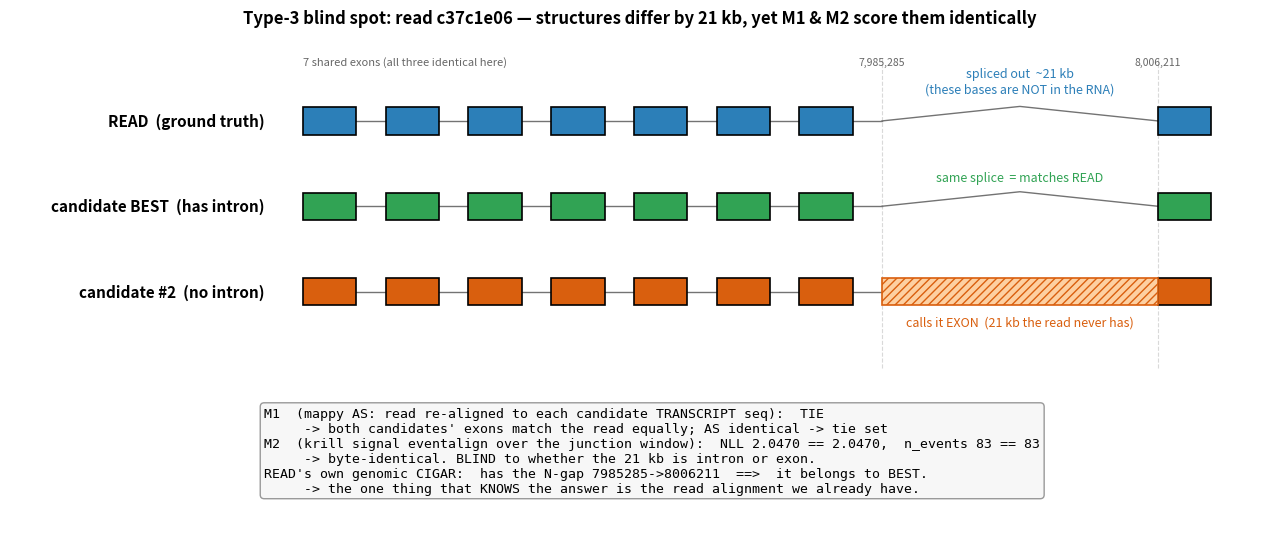

Write the Python code that produced this figure.
import matplotlib
matplotlib.use("Agg")
import matplotlib.pyplot as plt
from matplotlib.patches import Rectangle

w=0.62; gap=0.34; x=0; xs=[]
for i in range(7):
    xs.append(x); x+=w+gap
disp_x0=x; disp_w=3.2; e8_x=disp_x0+disp_w

def exon(ax,y,xx,ww,color): ax.add_patch(Rectangle((xx,y-0.16),ww,0.32,fc=color,ec="black",lw=1.2,zorder=3))
def conn(ax,y,x0,x1): ax.plot([x0,x1],[y,y],color="0.45",lw=1.0,zorder=1)
def caret(ax,y,x0,x1):
    xm=(x0+x1)/2; ax.plot([x0,xm,x1],[y,y+0.17,y],color="0.45",lw=1.0,zorder=1)

fig,ax=plt.subplots(figsize=(13,5.6))
rows=[("READ  (ground truth)",2.0,"#2c7fb8"),
      ("candidate BEST  (has intron)",1.0,"#31a354"),
      ("candidate #2  (no intron)",0.0,"#d95f0e")]
for label,y,col in rows:
    for i in range(7):
        exon(ax,y,xs[i],w,col)
        if i<6: conn(ax,y,xs[i]+w,xs[i+1])
    conn(ax,y,xs[6]+w,disp_x0)
    exon(ax,y,e8_x,w,col)
    ax.text(-0.45,y,label,ha="right",va="center",fontsize=11,fontweight="bold")

yR,yB,yN=2.0,1.0,0.0
caret(ax,yR,disp_x0,e8_x); ax.text((disp_x0+e8_x)/2,yR+0.30,"spliced out  ~21 kb\n(these bases are NOT in the RNA)",ha="center",va="bottom",fontsize=9,color="#2c7fb8")
caret(ax,yB,disp_x0,e8_x); ax.text((disp_x0+e8_x)/2,yB+0.26,"same splice  = matches READ",ha="center",va="bottom",fontsize=9,color="#31a354")
ax.add_patch(Rectangle((disp_x0,yN-0.16),disp_w,0.32,fc="#fdd0a2",ec="#d95f0e",lw=1.2,hatch="////",zorder=3))
ax.text((disp_x0+e8_x)/2,yN-0.28,"calls it EXON  (21 kb the read never has)",ha="center",va="top",fontsize=9,color="#d95f0e")

for xg in (disp_x0,e8_x):
    ax.plot([xg,xg],[-0.9,2.75],color="0.85",lw=0.8,ls="--",zorder=0)
ax.text(disp_x0,2.66,"7,985,285",ha="center",fontsize=7.5,color="0.4")
ax.text(e8_x,2.66,"8,006,211",ha="center",fontsize=7.5,color="0.4")
ax.text(xs[0],2.66,"7 shared exons (all three identical here)",ha="left",fontsize=8,color="0.4")

msg=("M1  (mappy AS: read re-aligned to each candidate TRANSCRIPT seq):  TIE\n"
     "     -> both candidates' exons match the read equally; AS identical -> tie set\n"
     "M2  (krill signal eventalign over the junction window):  NLL 2.0470 == 2.0470,  n_events 83 == 83\n"
     "     -> byte-identical. BLIND to whether the 21 kb is intron or exon.\n"
     "READ's own genomic CIGAR:  has the N-gap 7985285->8006211  ==>  it belongs to BEST.\n"
     "     -> the one thing that KNOWS the answer is the read alignment we already have.")
ax.text(-0.45,-1.35,msg,ha="left",va="top",fontsize=9.5,family="monospace",
        bbox=dict(boxstyle="round",fc="#f7f7f7",ec="0.6"))
ax.set_xlim(-3.4,e8_x+1.3); ax.set_ylim(-2.9,3.05); ax.axis("off")
ax.set_title("Type-3 blind spot: read c37c1e06 — structures differ by 21 kb, yet M1 & M2 score them identically",
             fontsize=12,fontweight="bold")
plt.tight_layout(); plt.savefig("type3_diagram.png",dpi=135,bbox_inches="tight")
print("saved")
